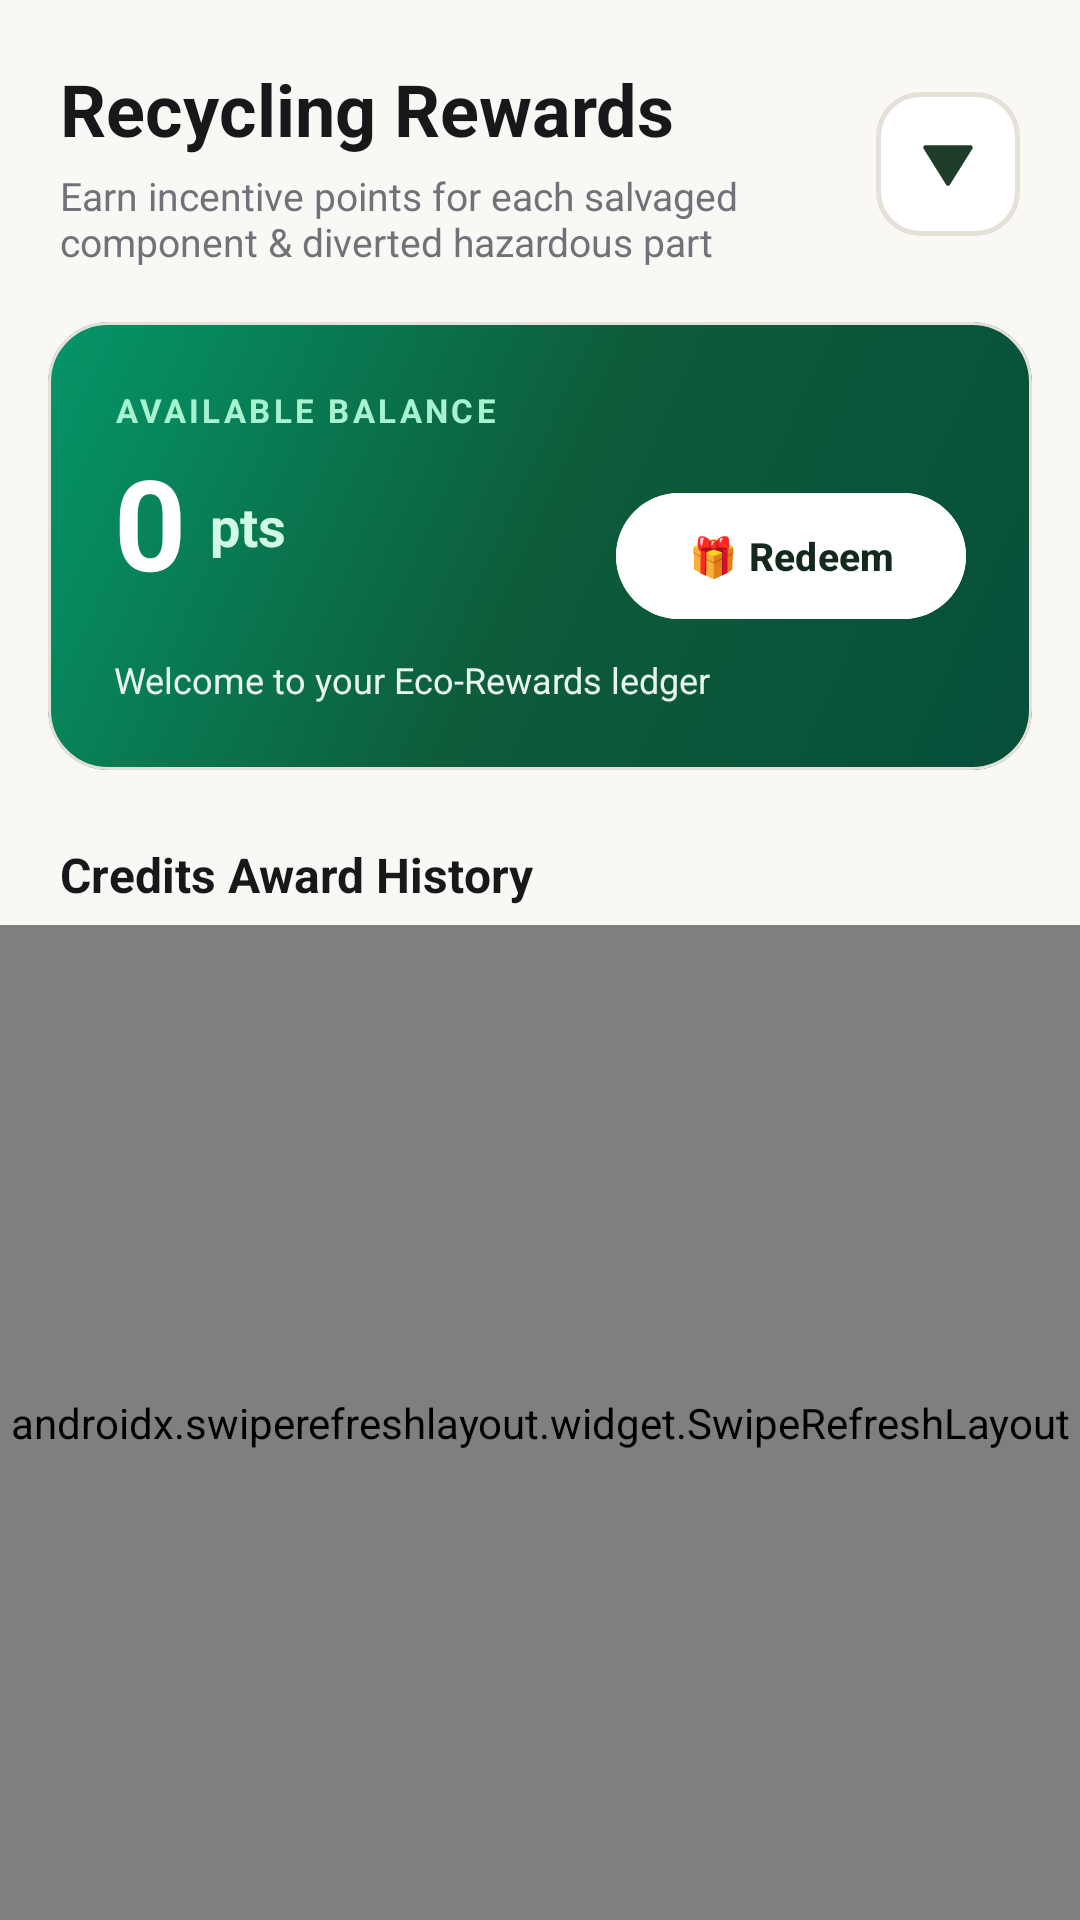

This screen was rendered from an Android layout file. Write that file and the resources it references.
<!-- AndroidManifest.xml: application theme Theme.EWasteTracking -->
<!-- res/layout/fragment_credits.xml -->
<?xml version="1.0" encoding="utf-8"?>
<LinearLayout
    xmlns:android="http://schemas.android.com/apk/res/android"
    xmlns:app="http://schemas.android.com/apk/res-auto"
    android:layout_width="match_parent"
    android:layout_height="match_parent"
    android:orientation="vertical"
    android:background="@color/bg_screen">

    <LinearLayout
        android:layout_width="match_parent"
        android:layout_height="wrap_content"
        android:orientation="horizontal"
        android:gravity="center_vertical"
        android:paddingHorizontal="20dp"
        android:paddingTop="20dp"
        android:paddingBottom="8dp">

        <LinearLayout
            android:layout_width="0dp"
            android:layout_height="wrap_content"
            android:layout_weight="1"
            android:orientation="vertical">

            <TextView
                android:layout_width="wrap_content"
                android:layout_height="wrap_content"
                android:text="Recycling Rewards"
                android:textColor="@color/text_headline"
                android:textSize="24sp"
                android:textStyle="bold" />

            <TextView
                android:layout_width="wrap_content"
                android:layout_height="wrap_content"
                android:layout_marginTop="4dp"
                android:text="Earn incentive points for each salvaged component &amp; diverted hazardous part"
                android:textColor="@color/text_secondary"
                android:textSize="13sp" />
        </LinearLayout>

        
        <ImageButton
            android:id="@+id/btnTriangleMenu"
            android:layout_width="48dp"
            android:layout_height="48dp"
            android:layout_marginStart="10dp"
            android:background="@drawable/bg_triangle_button"
            android:src="@drawable/ic_triangle_action"
            android:scaleType="centerInside"
            android:clickable="true"
            android:focusable="true"
            android:contentDescription="Quick Action Menu" />
    </LinearLayout>

    
    <com.google.android.material.card.MaterialCardView
        android:layout_width="match_parent"
        android:layout_height="wrap_content"
        android:layout_marginHorizontal="16dp"
        android:layout_marginVertical="10dp"
        app:cardCornerRadius="20dp"
        app:cardElevation="0dp"
        app:strokeWidth="1dp"
        app:strokeColor="@color/card_stroke">

        <LinearLayout
            android:layout_width="match_parent"
            android:layout_height="wrap_content"
            android:orientation="vertical"
            android:background="@drawable/bg_hero_gradient"
            android:padding="22dp">

            <TextView
                android:layout_width="wrap_content"
                android:layout_height="wrap_content"
                android:text="AVAILABLE BALANCE"
                android:textColor="#A7F3D0"
                android:textSize="11sp"
                android:textStyle="bold"
                android:letterSpacing="0.1" />

            <LinearLayout
                android:layout_width="match_parent"
                android:layout_height="wrap_content"
                android:orientation="horizontal"
                android:layout_marginTop="6dp"
                android:gravity="bottom">

                <TextView
                    android:id="@+id/tvBalancePoints"
                    android:layout_width="wrap_content"
                    android:layout_height="wrap_content"
                    android:text="0"
                    android:textColor="@color/white"
                    android:textSize="42sp"
                    android:textStyle="bold" />

                <TextView
                    android:layout_width="wrap_content"
                    android:layout_height="wrap_content"
                    android:layout_marginStart="8dp"
                    android:layout_marginBottom="8dp"
                    android:text="pts"
                    android:textColor="#D1FAE5"
                    android:textSize="18sp"
                    android:textStyle="bold" />

                <View
                    android:layout_width="0dp"
                    android:layout_height="1dp"
                    android:layout_weight="1" />

                
                <com.google.android.material.button.MaterialButton
                    android:id="@+id/btnRedeem"
                    style="@style/Widget.Material3.Button"
                    android:layout_width="wrap_content"
                    android:layout_height="42dp"
                    android:text="🎁 Redeem"
                    android:textStyle="bold"
                    android:textColor="@color/primary_green_dark"
                    android:backgroundTint="@color/white"
                    android:textSize="13sp"
                    android:insetTop="0dp"
                    android:insetBottom="0dp"
                    app:cornerRadius="50dp"
                    app:elevation="2dp" />
            </LinearLayout>

            <TextView
                android:id="@+id/tvPolymorphicSummary"
                android:layout_width="match_parent"
                android:layout_height="wrap_content"
                android:layout_marginTop="12dp"
                android:text="Welcome to your Eco-Rewards ledger"
                android:textColor="#E8F5EE"
                android:textSize="12sp" />

        </LinearLayout>
    </com.google.android.material.card.MaterialCardView>

    
    <TextView
        android:layout_width="wrap_content"
        android:layout_height="wrap_content"
        android:layout_marginHorizontal="20dp"
        android:layout_marginTop="14dp"
        android:layout_marginBottom="6dp"
        android:text="Credits Award History"
        android:textColor="@color/text_headline"
        android:textSize="16sp"
        android:textStyle="bold" />

    <ProgressBar
        android:id="@+id/progressBar"
        android:layout_width="wrap_content"
        android:layout_height="wrap_content"
        android:layout_gravity="center"
        android:layout_marginTop="24dp"
        android:indeterminateTint="@color/primary_green"
        android:visibility="gone" />

    
    <LinearLayout
        android:id="@+id/layoutEmpty"
        android:layout_width="match_parent"
        android:layout_height="wrap_content"
        android:orientation="vertical"
        android:gravity="center"
        android:padding="28dp"
        android:layout_marginTop="20dp"
        android:visibility="gone">

        <ImageView
            android:layout_width="56dp"
            android:layout_height="56dp"
            android:src="@drawable/ic_credit"
            app:tint="@color/text_tertiary"
            android:contentDescription="Empty" />

        <TextView
            android:layout_width="wrap_content"
            android:layout_height="wrap_content"
            android:layout_marginTop="10dp"
            android:text="No credit history yet"
            android:textColor="@color/text_headline"
            android:textSize="16sp"
            android:textStyle="bold" />

        <TextView
            android:layout_width="wrap_content"
            android:layout_height="wrap_content"
            android:layout_marginTop="4dp"
            android:text="Earn points once facility staff processes your submitted items"
            android:textColor="@color/text_secondary"
            android:textSize="13sp" />
    </LinearLayout>

    <androidx.swiperefreshlayout.widget.SwipeRefreshLayout
        android:id="@+id/swipeRefresh"
        android:layout_width="match_parent"
        android:layout_height="match_parent">

        <androidx.recyclerview.widget.RecyclerView
            android:id="@+id/rvCredits"
            android:layout_width="match_parent"
            android:layout_height="match_parent"
            android:clipToPadding="false"
            android:paddingTop="4dp"
            android:paddingBottom="96dp" />

    </androidx.swiperefreshlayout.widget.SwipeRefreshLayout>

</LinearLayout>
<!-- resources referenced by this layout -->
<resources>
  <color name="bg_screen">#FAF8F5</color>
  <color name="card_stroke">#E5E0D8</color>
  <color name="primary_green">#1F3D2B</color>
  <color name="primary_green_dark">#14291D</color>
  <color name="text_headline">#18181B</color>
  <color name="text_secondary">#71717A</color>
  <color name="text_tertiary">#A1A1AA</color>
  <color name="white">#FFFFFF</color>
  <!-- drawable bg_hero_gradient (drawable) -->
  <?xml version="1.0" encoding="utf-8"?>
  <shape xmlns:android="http://schemas.android.com/apk/res/android"
      android:shape="rectangle">
      <corners android:radius="20dp" />
      <gradient
          android:angle="135"
          android:startColor="#064E3B"
          android:centerColor="#0D5C3A"
          android:endColor="#059669"
          android:type="linear" />
  </shape>
  <!-- drawable bg_triangle_button (drawable) -->
  <?xml version="1.0" encoding="utf-8"?>
  <ripple xmlns:android="http://schemas.android.com/apk/res/android"
      android:color="@color/mint_light">
      <item>
          <shape android:shape="rectangle">
              <corners android:radius="14dp" />
              <solid android:color="@color/bg_card" />
              <stroke
                  android:width="1.5dp"
                  android:color="@color/card_stroke" />
          </shape>
      </item>
  </ripple>
  <!-- drawable ic_triangle_action (drawable) -->
  <vector xmlns:android="http://schemas.android.com/apk/res/android"
      android:width="24dp"
      android:height="24dp"
      android:viewportWidth="24"
      android:viewportHeight="24">
      <path
          android:fillColor="?attr/colorPrimary"
          android:strokeColor="?attr/colorPrimary"
          android:strokeWidth="1.5"
          android:strokeLineJoin="round"
          android:strokeLineCap="round"
          android:pathData="M 4.5,6.5 L 19.5,6.5 L 12,18.5 Z" />
  </vector>
  <style name="Theme.EWasteTracking" parent="Theme.Material3.DayNight.NoActionBar">
          <item name="colorPrimary">@color/primary_green</item>
          <item name="colorOnPrimary">@color/white</item>
          <item name="colorPrimaryContainer">@color/primary_green_light</item>
          <item name="colorOnPrimaryContainer">@color/primary_green_dark</item>
  
          <item name="colorSecondary">@color/accent_mint</item>
          <item name="colorOnSecondary">@color/white</item>
          <item name="colorSecondaryContainer">@color/mint_light</item>
          <item name="colorOnSecondaryContainer">@color/mint_dark</item>
  
          <item name="colorSurface">@color/bg_card</item>
          <item name="colorOnSurface">@color/text_primary</item>
          <item name="android:colorBackground">@color/bg_screen</item>
  
          <item name="android:statusBarColor">@color/bg_screen</item>
          <item name="android:navigationBarColor">@color/bg_card</item>
          <item name="android:windowLightStatusBar" tools:targetApi="m">true</item>
          <item name="android:windowLightNavigationBar" tools:targetApi="o_mr1">true</item>
  
          
          <item name="toolbarStyle">@style/Widget.EWasteTracking.Toolbar</item>
      </style>
  <color name="mint_light">#E8EFEA</color>
  <color name="bg_card">#FFFFFF</color>
  <color name="primary_green_light">#E8EFEA</color>
  <color name="accent_mint">#3B6B4C</color>
  <color name="mint_dark">#1F3D2B</color>
  <color name="text_primary">#27272A</color>
  <style name="Widget.EWasteTracking.Toolbar" parent="Widget.Material3.Toolbar">
          <item name="android:background">@color/bg_screen</item>
          <item name="titleTextColor">@color/text_headline</item>
          <item name="subtitleTextColor">@color/text_secondary</item>
          <item name="navigationIconTint">@color/text_headline</item>
      </style>
</resources>
